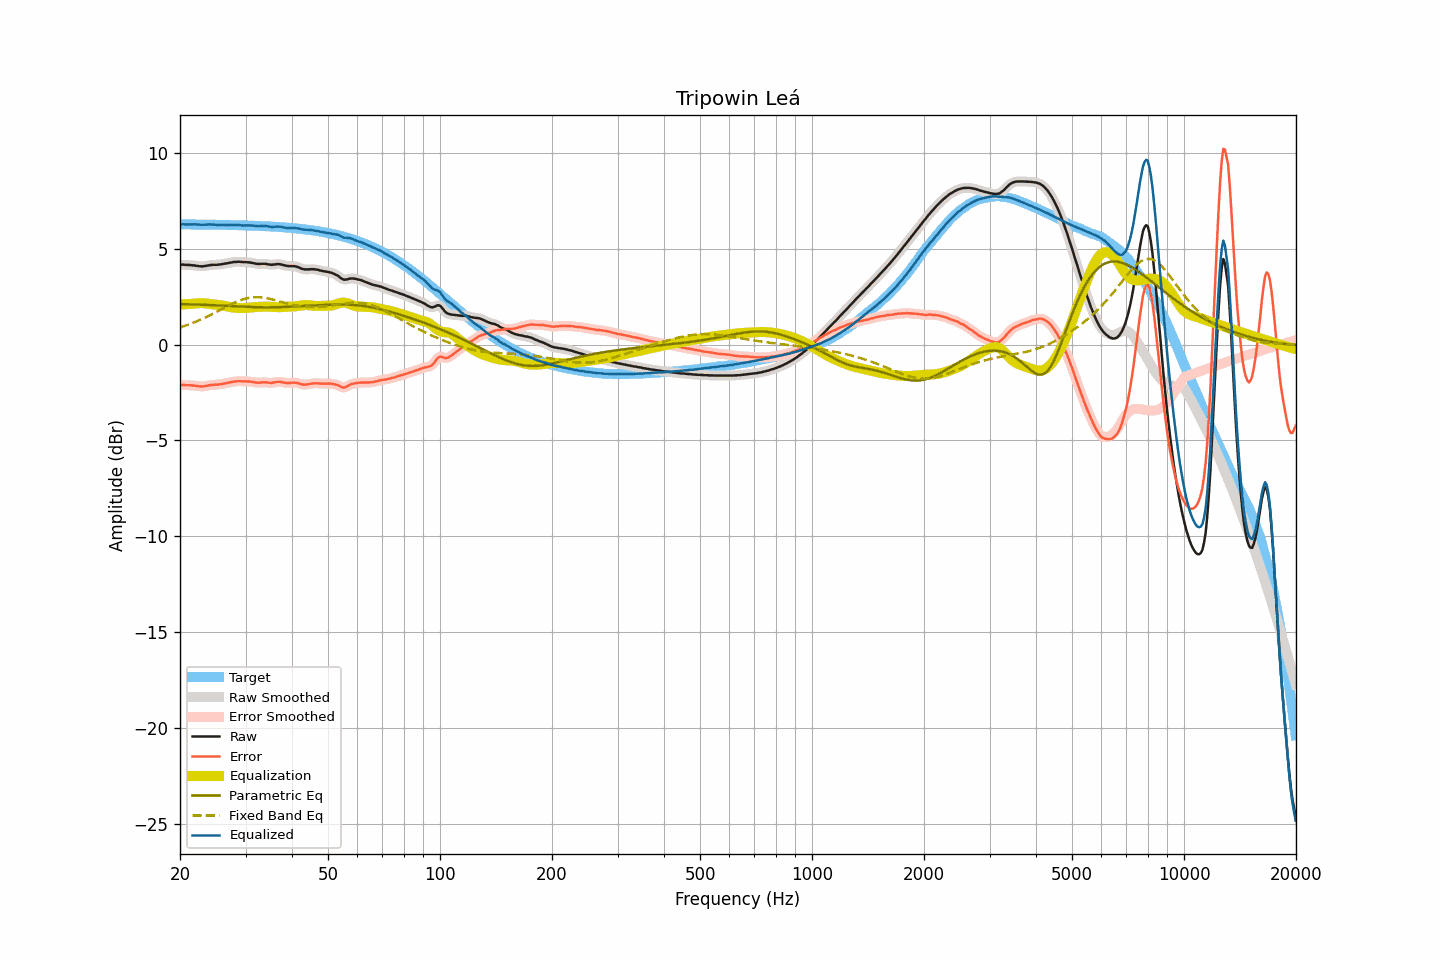

Values plotted in this chart, from the file beside it:
frequency, raw, smoothed, error, error_smoothed, equalization, parametric_eq, fixed_band_eq, equalized_raw, equalized_smoothed, target
20.00, 4.18, 4.18, -2.10, -2.10, 2.10, 2.12, 0.90, 6.28, 6.28, 6.28
20.20, 4.18, 4.18, -2.10, -2.10, 2.10, 2.12, 0.93, 6.28, 6.28, 6.28
20.40, 4.18, 4.17, -2.10, -2.11, 2.10, 2.11, 0.95, 6.28, 6.28, 6.28
20.61, 4.17, 4.17, -2.11, -2.11, 2.11, 2.11, 0.98, 6.28, 6.28, 6.28
20.81, 4.16, 4.16, -2.12, -2.11, 2.11, 2.11, 1.01, 6.27, 6.27, 6.28
21.02, 4.16, 4.16, -2.12, -2.12, 2.12, 2.11, 1.04, 6.27, 6.27, 6.27
21.23, 4.16, 4.15, -2.12, -2.12, 2.12, 2.11, 1.07, 6.28, 6.28, 6.27
21.44, 4.15, 4.15, -2.13, -2.12, 2.13, 2.10, 1.10, 6.28, 6.28, 6.27
21.66, 4.14, 4.14, -2.13, -2.13, 2.14, 2.10, 1.14, 6.27, 6.28, 6.27
21.87, 4.14, 4.13, -2.13, -2.14, 2.15, 2.10, 1.17, 6.28, 6.28, 6.27
22.09, 4.12, 4.12, -2.15, -2.15, 2.16, 2.09, 1.20, 6.27, 6.28, 6.27
22.31, 4.11, 4.11, -2.16, -2.16, 2.16, 2.09, 1.24, 6.27, 6.27, 6.27
22.54, 4.10, 4.10, -2.17, -2.17, 2.17, 2.09, 1.28, 6.27, 6.26, 6.27
22.76, 4.09, 4.09, -2.18, -2.18, 2.17, 2.09, 1.31, 6.26, 6.26, 6.27
22.99, 4.09, 4.09, -2.18, -2.18, 2.17, 2.08, 1.35, 6.26, 6.26, 6.27
23.22, 4.10, 4.10, -2.17, -2.17, 2.16, 2.08, 1.39, 6.26, 6.26, 6.27
23.45, 4.11, 4.11, -2.16, -2.16, 2.15, 2.08, 1.43, 6.26, 6.26, 6.27
23.69, 4.13, 4.13, -2.14, -2.14, 2.14, 2.07, 1.47, 6.27, 6.27, 6.26
23.92, 4.14, 4.14, -2.13, -2.12, 2.13, 2.07, 1.51, 6.27, 6.27, 6.26
24.16, 4.16, 4.15, -2.10, -2.11, 2.12, 2.07, 1.55, 6.28, 6.27, 6.26
24.40, 4.16, 4.16, -2.10, -2.10, 2.11, 2.06, 1.60, 6.27, 6.27, 6.26
24.65, 4.17, 4.17, -2.09, -2.09, 2.10, 2.06, 1.64, 6.27, 6.26, 6.26
24.89, 4.17, 4.17, -2.09, -2.09, 2.09, 2.05, 1.68, 6.26, 6.26, 6.26
25.14, 4.17, 4.17, -2.09, -2.09, 2.08, 2.05, 1.73, 6.25, 6.25, 6.26
25.39, 4.18, 4.18, -2.08, -2.08, 2.07, 2.05, 1.77, 6.25, 6.25, 6.26
25.65, 4.19, 4.19, -2.07, -2.07, 2.06, 2.04, 1.82, 6.25, 6.25, 6.25
25.91, 4.20, 4.20, -2.06, -2.05, 2.05, 2.04, 1.86, 6.25, 6.25, 6.25
26.16, 4.22, 4.21, -2.03, -2.04, 2.04, 2.03, 1.91, 6.25, 6.25, 6.25
26.43, 4.23, 4.23, -2.02, -2.02, 2.02, 2.03, 1.95, 6.25, 6.25, 6.25
26.69, 4.25, 4.25, -2.00, -2.00, 2.00, 2.02, 1.99, 6.25, 6.25, 6.25
26.96, 4.26, 4.26, -1.99, -1.99, 1.98, 2.02, 2.04, 6.24, 6.24, 6.25
27.23, 4.28, 4.28, -1.97, -1.97, 1.97, 2.02, 2.08, 6.24, 6.24, 6.24
27.50, 4.29, 4.29, -1.95, -1.95, 1.95, 2.01, 2.12, 6.24, 6.24, 6.24
27.77, 4.31, 4.30, -1.93, -1.94, 1.94, 2.01, 2.16, 6.25, 6.24, 6.24
28.05, 4.32, 4.31, -1.92, -1.92, 1.93, 2.00, 2.20, 6.24, 6.24, 6.24
28.33, 4.32, 4.32, -1.92, -1.91, 1.92, 2.00, 2.24, 6.24, 6.24, 6.24
28.62, 4.33, 4.33, -1.91, -1.91, 1.91, 1.99, 2.27, 6.24, 6.24, 6.23
28.90, 4.33, 4.32, -1.90, -1.91, 1.91, 1.99, 2.30, 6.24, 6.23, 6.23
29.19, 4.32, 4.32, -1.91, -1.91, 1.91, 1.98, 2.33, 6.23, 6.23, 6.23
29.48, 4.31, 4.31, -1.92, -1.91, 1.91, 1.98, 2.36, 6.22, 6.22, 6.23
29.78, 4.31, 4.31, -1.92, -1.92, 1.91, 1.98, 2.39, 6.22, 6.22, 6.22
30.08, 4.31, 4.31, -1.91, -1.92, 1.92, 1.97, 2.41, 6.22, 6.22, 6.22
30.38, 4.30, 4.30, -1.92, -1.92, 1.92, 1.97, 2.43, 6.22, 6.22, 6.22
30.68, 4.30, 4.29, -1.92, -1.92, 1.93, 1.97, 2.44, 6.23, 6.22, 6.22
30.99, 4.28, 4.28, -1.94, -1.93, 1.94, 1.96, 2.46, 6.22, 6.22, 6.21
31.30, 4.27, 4.27, -1.94, -1.94, 1.95, 1.96, 2.47, 6.22, 6.22, 6.21
31.61, 4.25, 4.25, -1.96, -1.96, 1.96, 1.96, 2.47, 6.21, 6.20, 6.21
31.93, 4.23, 4.23, -1.98, -1.97, 1.97, 1.95, 2.48, 6.19, 6.19, 6.20
32.24, 4.22, 4.22, -1.98, -1.98, 1.97, 1.95, 2.48, 6.19, 6.19, 6.20
32.57, 4.21, 4.21, -1.99, -1.98, 1.97, 1.95, 2.47, 6.18, 6.19, 6.20
32.89, 4.22, 4.21, -1.98, -1.98, 1.98, 1.95, 2.47, 6.19, 6.19, 6.19
33.22, 4.22, 4.22, -1.97, -1.97, 1.98, 1.95, 2.46, 6.20, 6.20, 6.19
33.55, 4.22, 4.22, -1.97, -1.97, 1.98, 1.95, 2.45, 6.20, 6.20, 6.19
33.89, 4.22, 4.21, -1.96, -1.97, 1.98, 1.95, 2.44, 6.20, 6.19, 6.18
34.23, 4.21, 4.20, -1.97, -1.97, 1.98, 1.95, 2.42, 6.19, 6.19, 6.18
34.57, 4.19, 4.19, -1.99, -1.98, 1.98, 1.95, 2.41, 6.17, 6.17, 6.17
34.92, 4.18, 4.18, -1.99, -1.99, 1.98, 1.95, 2.39, 6.15, 6.15, 6.17
35.27, 4.17, 4.17, -2.00, -1.99, 1.97, 1.95, 2.37, 6.14, 6.15, 6.16
35.62, 4.18, 4.18, -1.98, -1.98, 1.97, 1.95, 2.35, 6.15, 6.15, 6.16
35.97, 4.19, 4.19, -1.97, -1.97, 1.96, 1.95, 2.33, 6.15, 6.15, 6.15
... 635 more rows
